Run: headless pygame with SDL's dummy video driver; simulated clock (each Clock.tick advances the game by its frame time, no real sleeping); random seed 0; keys injected as events and as key.get_pressed() state; no mouse input.
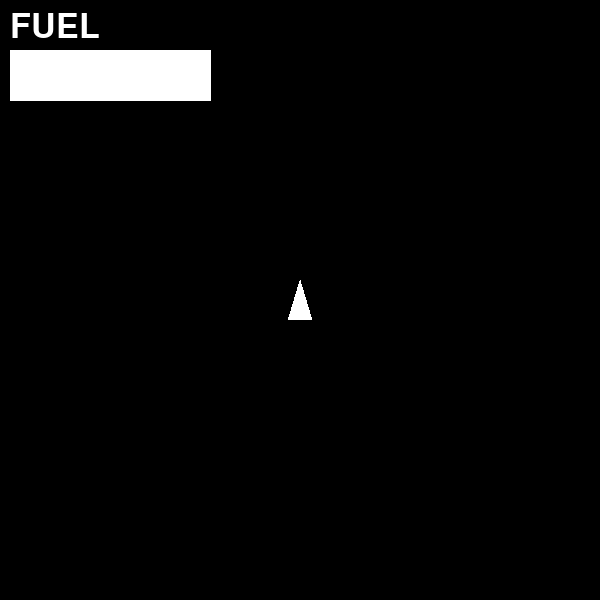
Frame 1 of 4 · flips 1–60 · no input
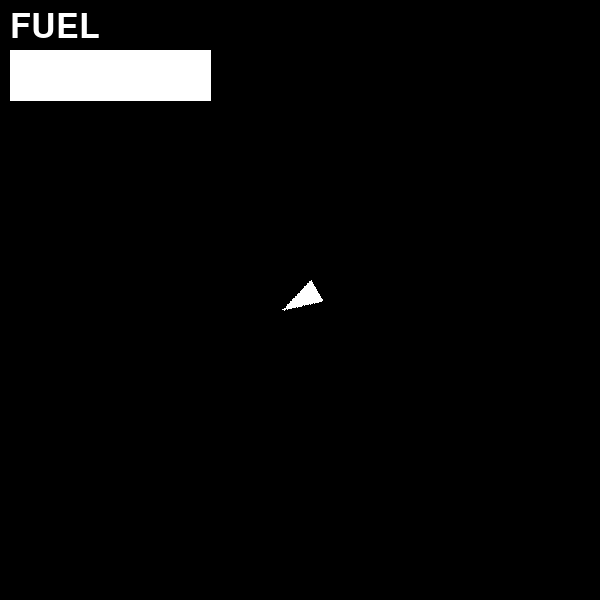
Frame 2 of 4 · flips 61–180 · tapped SPACE, RETURN · held RIGHT (→), D
Frame 3 of 4 · flips 181–300 · held DOWN (↓), S · screen unchanged from frame 2, image omitted
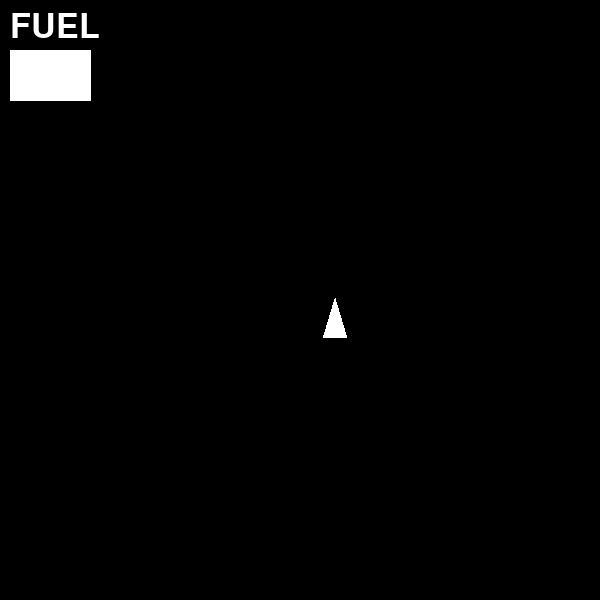
Frame 4 of 4 · flips 301–420 · held LEFT (←), A, UP (↑), W

The pygame program that drew these frames:

import pygame
import random
import math
from pathlib import Path

pygame.init()

images = Path(__file__).parent / "images"

class Settings:
    screen_width = 600
    screen_height = 600
    fps = 60
    shoot_delay = 250
    BLACK = (0,0,0)
    RED = (255,0,0)
    WHITE = (255,255,255)
    screen = pygame.display.set_mode((screen_width, screen_height))
    font = pygame.font.SysFont(None, 50, False, False)
    font2 = pygame.font.SysFont(None, 120, False, False)
    pygame.display.set_caption('Asteroids')

fuel = 100

class Player(pygame.sprite.Sprite):
    def __init__(self, position):
        super().__init__()
        self.original_image = self.create_spaceship_image()
        self.velocity = pygame.Vector2(0, 0)
        self.pos = pygame.Vector2(300,300)
        self.image = self.original_image.copy() 
        self.rect = self.image.get_rect(center=position)
        self.last_shot = pygame.time.get_ticks()
        self.angle = 0
        self.shoot_delay = 250  

    def create_spaceship_image(self):
        image = pygame.Surface( (40, 40),pygame.SRCALPHA)
        points = [
            (20, 0),  # top point
            (5, 50),  # left side point
            (35, 50),  # right side point
        ]
        pygame.draw.polygon(image, Settings.WHITE, points)
        return image

    def update(self):
        global fuel
        keys = pygame.key.get_pressed()

        if keys[pygame.K_LEFT]:
            self.angle -= 5

        if keys[pygame.K_RIGHT]:
            self.angle += 5

        if keys[pygame.K_UP]:
            self.velocity = pygame.Vector2(0, -2).rotate(self.angle)
            fuel -= 0.5

        self.velocity = self.velocity * 0.99

        self.image = pygame.transform.rotate(self.original_image, -self.angle)

        self.pos += self.velocity
        if self.pos.x < 0:
            self.pos.x = 800
        if self.pos.x > 800:
            self.pos.x = 0
        if self.pos.y < 0:
            self.pos.y = 800
        if self.pos.y > 800:
            self.pos.y = 0
        self.rect = self.image.get_rect(center=self.rect.center)
        
        self.rect.center = self.pos
    
        super().update()

class Game:
    def __init__(self, settings):
        pygame.init()
        pygame.key.set_repeat(1250, 1250)
        self.clock = pygame.time.Clock()
        self.running = True
        self.all_sprites = pygame.sprite.Group()

    def add(self, sprite):
        sprite.game = self
        self.all_sprites.add(sprite)
        
    def handle_events(self):
        for event in pygame.event.get():
            if event.type == pygame.QUIT:
                self.running = False

    def update(self):
        self.all_sprites.update()

    def draw(self):
        Settings.screen.fill(Settings.BLACK)
        self.all_sprites.draw(Settings.screen)
        points2 = [
            (10, 50),  # top point
            ((10+fuel*2), 50),  # left side point
            ((10+fuel*2), 100),
            (10, 100),  # right side point
        ]
        pygame.draw.polygon(Settings.screen, Settings.WHITE, points2)
        fuel_text = Settings.font.render(f"FUEL", True, Settings.WHITE)
        Settings.screen.blit(fuel_text, (10, 10))

        pygame.display.flip()

    def run(self):
        global last_ast_time, obs_count
        while self.running:
            self.handle_events()
            self.update()
            self.draw()
            self.clock.tick(Settings.fps)
        pygame.quit()

if __name__ == "__main__":

    game = Game(Settings)
    spaceship = Player(
        position=(300,300)
    )

    game.add(spaceship)

    game.run()
